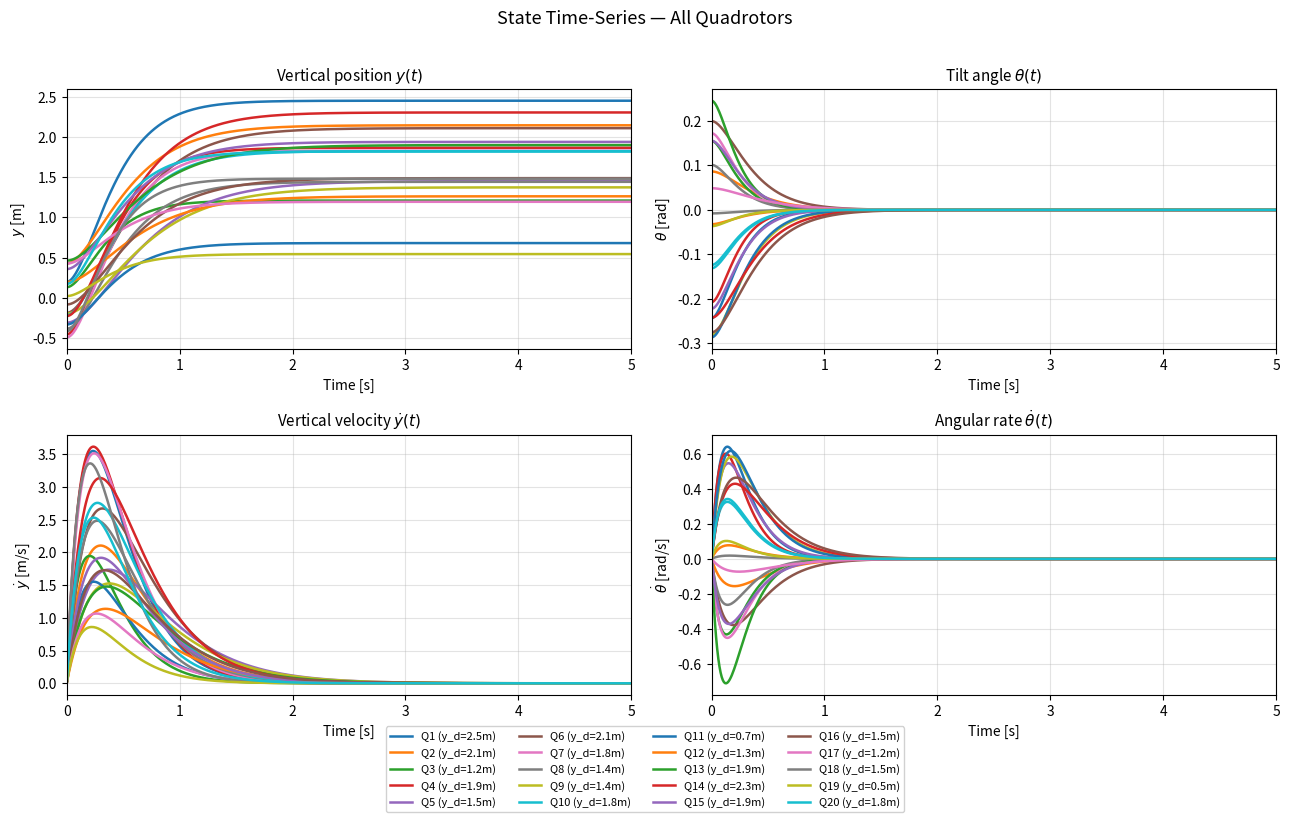
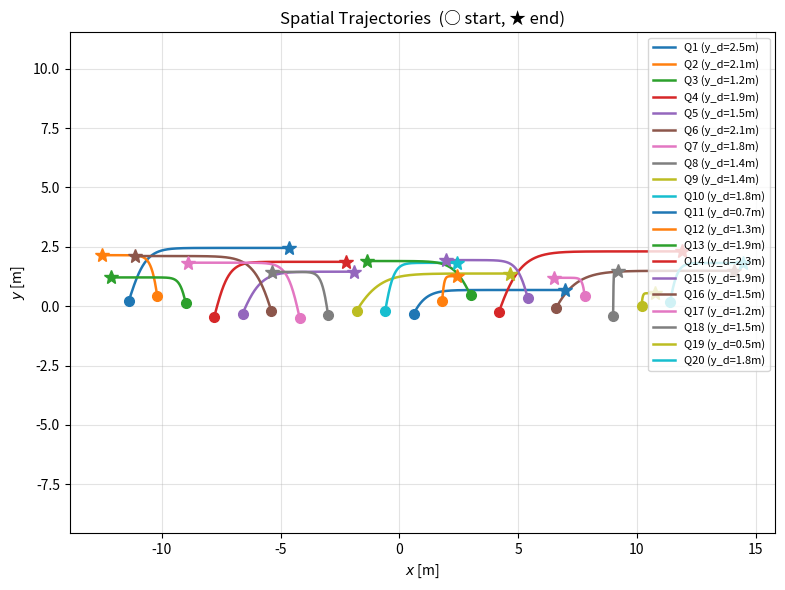
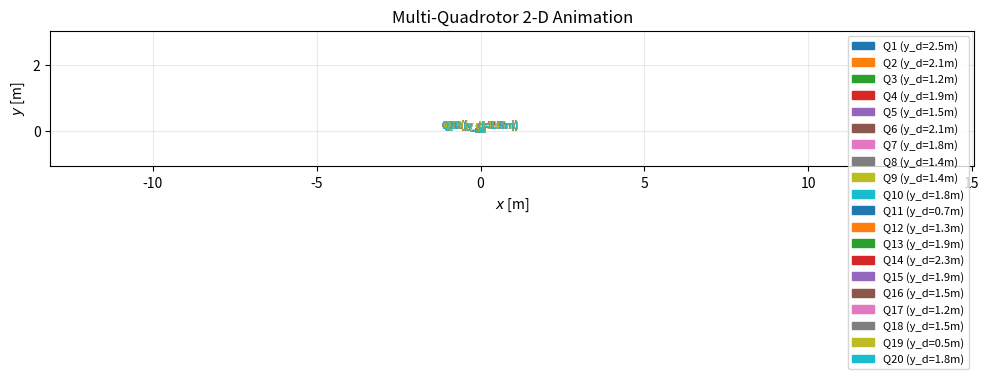

The script that saved these images, in order:
"""
sim.py
==================
Simulate N planar quadrotors in the same space with independent
dynamics, parameters, and controllers.

Key additions over the single-quadrotor version
------------------------------------------------
* QuadrotorInstance  – bundles (params, x0, controller, label, color)
                       for one vehicle.
* MultiQuadrotorSim  – holds a list of QuadrotorInstance objects,
                       runs them in parallel, stores results.
* run_multi_study()  – demo that creates 6 heterogeneous vehicles and
                       calls all plotting / animation helpers.

Everything from the original module (QuadrotorParams, f, g_matrix,
dynamics, simulate, make_feedback_lin_controller) is unchanged so
existing code that imports from this file keeps working.
"""

from __future__ import annotations

import numpy as np
import matplotlib.pyplot as plt
import matplotlib.patches as mpatches
import matplotlib.transforms as mtransforms
from matplotlib.animation import FuncAnimation
from scipy.integrate import solve_ivp
from dataclasses import dataclass, field
from typing import Callable, List, Optional, Tuple


# ─────────────────────────────────────────────────────────────────────────────
# Core physics (unchanged)
# ─────────────────────────────────────────────────────────────────────────────

@dataclass
class QuadrotorParams:
    m: float = 1.0    # mass [kg]
    I: float = 0.01   # moment of inertia [kg·m²]
    r: float = 0.15   # half-span [m]
    g: float = 9.81   # gravity [m/s²]


def f(x: np.ndarray, params: QuadrotorParams) -> np.ndarray:
    _, _, _, xd, yd, thd = x
    return np.array([xd, yd, thd, 0.0, -params.g, 0.0])


def g_matrix(x: np.ndarray, params: QuadrotorParams) -> np.ndarray:
    _, _, theta, _, _, _ = x
    s, c = np.sin(theta), np.cos(theta)
    m, I, r = params.m, params.I, params.r
    G = np.zeros((6, 2))
    G[3, :] = [-s / m, -s / m]
    G[4, :] = [ c / m,  c / m]
    G[5, :] = [ r / I, -r / I]
    return G


def dynamics(t: float, x: np.ndarray,
             u_func: Callable, params: QuadrotorParams) -> np.ndarray:
    u = np.asarray(u_func(t, x), dtype=float)
    return f(x, params) + g_matrix(x, params) @ u


def simulate(
    u_func: Callable[[float, np.ndarray], np.ndarray],
    x0: np.ndarray,
    t_span: Tuple[float, float],
    params: QuadrotorParams | None = None,
    dt: float = 0.01,
    rtol: float = 1e-6,
    atol: float = 1e-8,
) -> Tuple[np.ndarray, np.ndarray]:
    if params is None:
        params = QuadrotorParams()
    t_eval = np.arange(t_span[0], t_span[1] + dt, dt)
    sol = solve_ivp(
        fun=lambda t, x: dynamics(t, x, u_func, params),
        t_span=t_span, y0=x0, method="RK45",
        t_eval=t_eval, rtol=rtol, atol=atol,
    )
    if not sol.success:
        raise RuntimeError(f"Solver failed: {sol.message}")
    return sol.t, sol.y.T


def make_feedback_lin_controller(
    params: QuadrotorParams,
    y_d: float = 1.0,
    th_d: float = 0.0,
    omega_y: float = 3.0,
    omega_th: float = 5.0,
) -> Callable:
    kp_y  = omega_y  ** 2
    kd_y  = 2 * omega_y
    kp_th = omega_th ** 2
    kd_th = 2 * omega_th
    m, I, r, g = params.m, params.I, params.r, params.g

    def controller(t: float, x: np.ndarray) -> np.ndarray:
        _, y, theta, _, yd, thd = x
        G = np.array([
            [np.cos(theta) / m,  np.cos(theta) / m],
            [r / I,             -r / I            ],
        ])
        F_vec = np.array([-g, 0.0])
        v = np.array([
            -kp_y  * (y     - y_d)  - kd_y  * yd,
            -kp_th * (theta - th_d) - kd_th * thd,
        ])
        try:
            u = np.linalg.solve(G, -F_vec + v)
        except np.linalg.LinAlgError:
            u = np.zeros(2)
        return u

    return controller


# ─────────────────────────────────────────────────────────────────────────────
# N-quadrotor infrastructure
# ─────────────────────────────────────────────────────────────────────────────

@dataclass
class QuadrotorInstance:
    """
    Represents one quadrotor vehicle.

    Parameters
    ----------
    x0         : initial state  [x, y, θ, ẋ, ẏ, θ̇]
    controller : callable (t, x) → [u1, u2]
    params     : physical parameters (defaults to QuadrotorParams())
    label      : display name shown in plots / animation
    color      : any matplotlib colour spec; auto-assigned if None
    """
    x0:         np.ndarray
    controller: Callable
    params:     QuadrotorParams = field(default_factory=QuadrotorParams)
    label:      str             = ""
    color:      Optional[str]   = None

    # Simulation results – populated by MultiQuadrotorSim.run()
    t:  Optional[np.ndarray] = field(default=None, repr=False)
    X:  Optional[np.ndarray] = field(default=None, repr=False)   # (N_steps, 6)


class MultiQuadrotorSim:
    """
    Manages N QuadrotorInstance objects and provides helpers for
    simulation, plotting, and animation.

    Usage
    -----
    sim = MultiQuadrotorSim(instances)
    sim.run(t_span=(0, 6), dt=0.01)
    sim.plot_states()
    sim.plot_phase()
    sim.plot_controls()
    sim.animate()           # 2-D spatial animation
    plt.show()
    """

    _DEFAULT_PALETTE = plt.cm.tab10(np.linspace(0, 0.9, 10))

    def __init__(self, instances: List[QuadrotorInstance]):
        if not instances:
            raise ValueError("Need at least one QuadrotorInstance.")
        self.instances = instances
        # Assign colours for any vehicle that didn't specify one
        for i, inst in enumerate(self.instances):
            if inst.color is None:
                inst.color = self._DEFAULT_PALETTE[i % 10]
            if not inst.label:
                inst.label = f"Quad {i + 1}"

    # ── simulation ──────────────────────────────────────────────────────────

    def run(
        self,
        t_span: Tuple[float, float] = (0.0, 6.0),
        dt: float = 0.01,
        rtol: float = 1e-6,
        atol: float = 1e-8,
        verbose: bool = True,
    ) -> "MultiQuadrotorSim":
        """
        Simulate every quadrotor over *t_span* independently.
        Results are stored on each QuadrotorInstance (.t, .X).
        Returns *self* for method chaining.
        """
        for inst in self.instances:
            if verbose:
                print(f"  Simulating {inst.label} …", end=" ", flush=True)
            t, X = simulate(inst.controller, inst.x0, t_span,
                            params=inst.params, dt=dt, rtol=rtol, atol=atol)
            inst.t = t
            inst.X = X
            if verbose:
                print("done.")
        return self

    # ── helpers ─────────────────────────────────────────────────────────────

    def _check_run(self):
        if any(inst.t is None for inst in self.instances):
            raise RuntimeError("Call .run() before plotting / animating.")

    def _controls(self, inst: QuadrotorInstance) -> np.ndarray:
        """Re-evaluate controller at every saved time-step → (N, 2)."""
        return np.array([inst.controller(inst.t[k], inst.X[k])
                         for k in range(len(inst.t))])

    # ── plotting ─────────────────────────────────────────────────────────────

    def plot_states(self, figsize=(13, 8)) -> plt.Figure:
        """
        Time-series plots of y, θ, ẏ, θ̇ for every quadrotor.
        Each vehicle's desired setpoint (if the controller exposes it) is
        shown as a dashed reference line when it can be inferred.
        """
        self._check_run()
        fig, axes = plt.subplots(2, 2, figsize=figsize)
        ax_y, ax_th, ax_yd, ax_thd = (axes[0, 0], axes[0, 1],
                                       axes[1, 0], axes[1, 1])

        for inst in self.instances:
            kw = dict(color=inst.color, lw=1.8, label=inst.label)
            ax_y.plot(inst.t,  inst.X[:, 1], **kw)
            ax_th.plot(inst.t, inst.X[:, 2], **kw)
            ax_yd.plot(inst.t, inst.X[:, 4], **kw)
            ax_thd.plot(inst.t,inst.X[:, 5], **kw)

        specs = [
            (ax_y,   '$y$ [m]',                'Vertical position $y(t)$'),
            (ax_th,  r'$\theta$ [rad]',         r'Tilt angle $\theta(t)$'),
            (ax_yd,  r'$\dot{y}$ [m/s]',        r'Vertical velocity $\dot{y}(t)$'),
            (ax_thd, r'$\dot{\theta}$ [rad/s]', r'Angular rate $\dot{\theta}(t)$'),
        ]
        t_end = max(inst.t[-1] for inst in self.instances)
        for ax, ylabel, title in specs:
            ax.set_xlabel('Time [s]')
            ax.set_ylabel(ylabel)
            ax.set_title(title, fontsize=11)
            ax.grid(True, alpha=0.35)
            ax.set_xlim(0, t_end)

        handles, labels = ax_y.get_legend_handles_labels()
        fig.legend(handles, labels, loc='lower center',
                   ncol=min(len(self.instances), 4),
                   fontsize=8, framealpha=0.9,
                   bbox_to_anchor=(0.5, 0.0))
        fig.suptitle('State Time-Series — All Quadrotors', fontsize=13, y=1.01)
        plt.tight_layout(rect=[0, 0.08, 1, 1])
        return fig

    def plot_phase(self, figsize=(11, 4.5)) -> plt.Figure:
        """Phase portraits  y–ẏ  and  θ–θ̇  for every quadrotor."""
        self._check_run()
        fig, (ax_y, ax_th) = plt.subplots(1, 2, figsize=figsize)

        for inst in self.instances:
            ax_y.plot( inst.X[:, 1], inst.X[:, 4],
                       color=inst.color, lw=1.6, label=inst.label)
            ax_y.plot( inst.x0[1],   inst.x0[4],
                       'o', color=inst.color, ms=6)

            ax_th.plot(inst.X[:, 2], inst.X[:, 5],
                       color=inst.color, lw=1.6, label=inst.label)
            ax_th.plot(inst.x0[2],   inst.x0[5],
                       'o', color=inst.color, ms=6)

        ax_y.set_xlabel('$y$ [m]');      ax_y.set_ylabel(r'$\dot{y}$ [m/s]')
        ax_y.set_title('$y$–$\\dot{y}$ Phase Portrait')
        ax_y.grid(True, alpha=0.35);     ax_y.legend(fontsize=8)

        ax_th.set_xlabel(r'$\theta$ [rad]')
        ax_th.set_ylabel(r'$\dot{\theta}$ [rad/s]')
        ax_th.set_title(r'$\theta$–$\dot{\theta}$ Phase Portrait')
        ax_th.grid(True, alpha=0.35);    ax_th.legend(fontsize=8)

        plt.tight_layout()
        return fig

    def plot_controls(self, figsize=(11, 4)) -> plt.Figure:
        """Rotor thrust time-series for every quadrotor."""
        self._check_run()
        fig, (ax1, ax2) = plt.subplots(1, 2, figsize=figsize)
        t_end = max(inst.t[-1] for inst in self.instances)

        for inst in self.instances:
            U = self._controls(inst)
            ax1.plot(inst.t, U[:, 0], color=inst.color, lw=1.6, label=inst.label)
            ax2.plot(inst.t, U[:, 1], color=inst.color, lw=1.6, label=inst.label)

        for ax, title, ylabel in [
            (ax1, 'Rotor 1 thrust $u_1(t)$', '$u_1$ [N]'),
            (ax2, 'Rotor 2 thrust $u_2(t)$', '$u_2$ [N]'),
        ]:
            ax.set_xlabel('Time [s]')
            ax.set_ylabel(ylabel)
            ax.set_title(title)
            ax.grid(True, alpha=0.35)
            ax.set_xlim(0, t_end)
            ax.legend(fontsize=8)

        plt.tight_layout()
        return fig

    def plot_trajectories(self, figsize=(8, 6)) -> plt.Figure:
        """
        2-D x–y spatial trajectories for every quadrotor.
        Start positions are marked with circles, end positions with stars.
        """
        self._check_run()
        fig, ax = plt.subplots(figsize=figsize)

        for inst in self.instances:
            ax.plot(inst.X[:, 0], inst.X[:, 1],
                    color=inst.color, lw=1.8, label=inst.label)
            ax.plot(inst.X[0, 0],  inst.X[0, 1],
                    'o', color=inst.color, ms=7, zorder=5)
            ax.plot(inst.X[-1, 0], inst.X[-1, 1],
                    '*', color=inst.color, ms=10, zorder=5)

        ax.set_xlabel('$x$ [m]')
        ax.set_ylabel('$y$ [m]')
        ax.set_title('Spatial Trajectories  (○ start, ★ end)')
        ax.grid(True, alpha=0.35)
        ax.set_aspect('equal', 'datalim')
        ax.legend(fontsize=8)
        plt.tight_layout()
        return fig

    # ── 2-D animation ────────────────────────────────────────────────────────

    def animate(
        self,
        figsize: Tuple[float, float] = (10, 7),
        interval: int = 30,
        trail_len: int = 80,
        arm_scale: float = 1.0,
    ) -> FuncAnimation:
        """
        2-D animation showing all quadrotors flying simultaneously.

        Each vehicle is drawn as a coloured rectangle with two rotors.
        A short trajectory trail follows each vehicle.

        Parameters
        ----------
        figsize   : figure size
        interval  : milliseconds between frames
        trail_len : number of past positions to draw as a trail
        arm_scale : scale factor applied to the arm/body size for visibility
        """
        self._check_run()

        # ── resample all trajectories onto a common time grid ────────────
        t_min = max(inst.t[0]  for inst in self.instances)
        t_max = min(inst.t[-1] for inst in self.instances)
        n_frames = min(len(inst.t) for inst in self.instances)
        t_common = np.linspace(t_min, t_max, n_frames)

        # Interpolate each state onto the common grid
        X_all = []
        for inst in self.instances:
            X_interp = np.column_stack([
                np.interp(t_common, inst.t, inst.X[:, col])
                for col in range(6)
            ])
            X_all.append(X_interp)

        # ── figure setup ─────────────────────────────────────────────────
        fig, ax = plt.subplots(figsize=figsize)

        # Compute axis limits from all trajectories
        all_x = np.concatenate([X[:, 0] for X in X_all])
        all_y = np.concatenate([X[:, 1] for X in X_all])
        pad = 0.6
        ax.set_xlim(all_x.min() - pad, all_x.max() + pad)
        ax.set_ylim(all_y.min() - pad, all_y.max() + pad)
        ax.set_aspect('equal')
        ax.set_xlabel('$x$ [m]')
        ax.set_ylabel('$y$ [m]')
        ax.set_title('Multi-Quadrotor 2-D Animation')
        ax.grid(True, alpha=0.25)

        time_text = ax.text(0.02, 0.96, '', transform=ax.transAxes,
                            fontsize=10, va='top')

        # ── per-vehicle artists ───────────────────────────────────────────
        body_w  = 0.12 * arm_scale   # rectangle half-width
        body_h  = 0.03 * arm_scale   # rectangle half-height
        rotor_r = 0.05 * arm_scale   # rotor disc radius

        vehicle_artists = []   # list of dicts, one per quadrotor
        for inst in self.instances:
            c = inst.color

            # Trajectory trail
            trail, = ax.plot([], [], '-', color=c, lw=1.2, alpha=0.55)

            # Body rectangle (centred at origin, rotated later)
            body = mpatches.FancyBboxPatch(
                (-body_w, -body_h), 2 * body_w, 2 * body_h,
                boxstyle="round,pad=0.01",
                linewidth=1.2, edgecolor=c,
                facecolor=(*np.asarray(plt.cm.colors.to_rgb(c) if isinstance(c, str)
                            else c[:3]), 0.35),
            )
            ax.add_patch(body)

            # Two rotor discs
            r_left  = mpatches.Circle((0, 0), rotor_r, color=c,
                                       alpha=0.55, zorder=4)
            r_right = mpatches.Circle((0, 0), rotor_r, color=c,
                                       alpha=0.55, zorder=4)
            ax.add_patch(r_left)
            ax.add_patch(r_right)

            # Label text
            txt = ax.text(0, 0, inst.label, fontsize=7, ha='center',
                          va='bottom', color=c, fontweight='bold', zorder=6)

            vehicle_artists.append(dict(
                trail=trail, body=body,
                r_left=r_left, r_right=r_right, txt=txt,
            ))

        # Legend (static)
        legend_patches = [
            mpatches.Patch(color=inst.color, label=inst.label)
            for inst in self.instances
        ]
        ax.legend(handles=legend_patches, loc='upper right', fontsize=8)

        # ── update function ───────────────────────────────────────────────
        def _update(frame: int):
            time_text.set_text(f't = {t_common[frame]:.2f} s')

            for vi, (inst, arts) in enumerate(
                    zip(self.instances, vehicle_artists)):
                X  = X_all[vi]
                px, py, theta = X[frame, 0], X[frame, 1], X[frame, 2]

                # Trail
                start = max(0, frame - trail_len)
                arts['trail'].set_data(X[start:frame + 1, 0],
                                       X[start:frame + 1, 1])

                # Body – translate + rotate
                # FancyBboxPatch is defined centred at origin (-body_w, -body_h),
                # so we only need to rotate then translate to (px, py).
                arts['body'].set_transform(
                    mtransforms.Affine2D()
                    .rotate_around(0, 0, theta)
                    .translate(px, py)
                    + ax.transData
                )

                # Rotor positions in body frame
                r  = inst.params.r * arm_scale
                lx = px + (-r) * np.cos(theta) - 0 * np.sin(theta)
                ly = py + (-r) * np.sin(theta) + 0 * np.cos(theta)
                rx = px + ( r) * np.cos(theta) - 0 * np.sin(theta)
                ry = py + ( r) * np.sin(theta) + 0 * np.cos(theta)

                arts['r_left'].set_center((lx, ly))
                arts['r_right'].set_center((rx, ry))

                # Label offset above body
                arts['txt'].set_position((px, py + 0.12 * arm_scale))

            return ([a for arts in vehicle_artists
                     for a in (arts['trail'], arts['body'],
                                arts['r_left'], arts['r_right'],
                                arts['txt'])]
                    + [time_text])

        anim = FuncAnimation(fig, _update, frames=n_frames,
                             interval=interval, blit=False)
        plt.tight_layout()
        return anim


# ─────────────────────────────────────────────────────────────────────────────
# Demo
# ─────────────────────────────────────────────────────────────────────────────

def run_multi_study():
    """
    Build a heterogeneous fleet of 6 quadrotors with different:
    - mass / inertia
    - initial positions
    - desired hover heights
    - closed-loop bandwidths
    and run the full suite of plots + the spatial animation.
    """

    # ── define vehicles ───────────────────────────────────────────────────
    vehicles: List[QuadrotorInstance] = []

    # 1 – lightweight, fast-bandwidth, hovers at y=1
    p1 = QuadrotorParams(m=0.8, I=0.008, r=0.12)
    vehicles.append(QuadrotorInstance(
        x0=np.array([0.0,  0.0,  0.0,  0.0,  0.0,  0.0]),
        controller=make_feedback_lin_controller(p1, y_d=1.0, th_d=0.0,
                                                omega_y=4.0, omega_th=6.0),
        params=p1, label='Quad A – light, fast',
    ))

    # 2 – heavier, slower, hovers at y=2
    p2 = QuadrotorParams(m=1.5, I=0.02, r=0.18)
    vehicles.append(QuadrotorInstance(
        x0=np.array([ 1.0,  2.5,  0.3,  0.0,  0.0,  0.0]),
        controller=make_feedback_lin_controller(p2, y_d=2.0, th_d=0.0,
                                                omega_y=2.0, omega_th=4.0),
        params=p2, label='Quad B – heavy, slow',
    ))

    # 3 – default params, starts below with velocities
    p3 = QuadrotorParams()
    vehicles.append(QuadrotorInstance(
        x0=np.array([-1.0, -0.5, -0.4,  0.0,  0.5, -0.3]),
        controller=make_feedback_lin_controller(p3, y_d=1.5, th_d=0.0,
                                                omega_y=3.0, omega_th=5.0),
        params=p3, label='Quad C – default',
    ))

    # 4 – high initial tilt, hovers at y=0.5
    p4 = QuadrotorParams(m=1.2, I=0.012, r=0.14)
    vehicles.append(QuadrotorInstance(
        x0=np.array([ 2.0,  3.0,  0.6,  0.2, -0.3,  0.2]),
        controller=make_feedback_lin_controller(p4, y_d=0.5, th_d=0.0,
                                                omega_y=3.5, omega_th=5.5),
        params=p4, label='Quad D – high tilt',
    ))

    # 5 – negative initial tilt, aggressive bandwidth
    p5 = QuadrotorParams(m=0.9, I=0.009, r=0.13)
    vehicles.append(QuadrotorInstance(
        x0=np.array([ 0.5,  0.5, -0.5, -0.1,  0.1,  0.4]),
        controller=make_feedback_lin_controller(p5, y_d=1.2, th_d=0.0,
                                                omega_y=5.0, omega_th=8.0),
        params=p5, label='Quad E – aggressive',
    ))

    # 6 – offset x, moderate tilt, hover at y=1.8
    p6 = QuadrotorParams(m=1.1, I=0.011, r=0.16)
    vehicles.append(QuadrotorInstance(
        x0=np.array([-2.0,  1.5,  0.2,  0.3, -0.2, -0.1]),
        controller=make_feedback_lin_controller(p6, y_d=1.8, th_d=0.0,
                                                omega_y=2.5, omega_th=4.5),
        params=p6, label='Quad F – moderate',
    ))

    # ── simulate ──────────────────────────────────────────────────────────
    print("Running multi-quadrotor simulation …")
    sim = MultiQuadrotorSim(vehicles)
    sim.run(t_span=(0.0, 6.0), dt=0.01)

    # ── plots ─────────────────────────────────────────────────────────────
    sim.plot_states()
    sim.plot_phase()
    sim.plot_controls()
    sim.plot_trajectories()

    # ── animation ─────────────────────────────────────────────────────────
    anim = sim.animate(arm_scale=1.2, trail_len=100)
    plt.show()


# ─────────────────────────────────────────────────────────────────────────────
# Minimal API example (adding quadrotors programmatically)
# ─────────────────────────────────────────────────────────────────────────────
def example_programmatic_n(n: int = 4, t_end: float = 5.0):
    """
    Spawn *n* quadrotors arranged in a horizontal line, each targeting a
    different hover altitude.  Demonstrates the simplest programmatic usage.

        sim = MultiQuadrotorSim([...])
        sim.run(...)
        sim.plot_states()
    """
    rng = np.random.default_rng(42)
    instances = []
    for i in range(n):
        params = QuadrotorParams(
            m=rng.uniform(0.8, 1.4),
            I=rng.uniform(0.007, 0.015),
            r=rng.uniform(0.11, 0.18),
        )
        x0 = np.array([
            float(i) * 1.2 - (n - 1) * 0.6,   # spread in x
            rng.uniform(-0.5, 0.5),           # random y start
            rng.uniform(-0.3, 0.3),           # random tilt
            0.0, 0.0, 0.0,
        ])
        y_d = rng.uniform(0.5, 2.5)
        ctrl = make_feedback_lin_controller(params, y_d=y_d,
                                            omega_y=rng.uniform(2, 5),
                                            omega_th=rng.uniform(4, 8))
        instances.append(QuadrotorInstance(
            x0=x0, controller=ctrl, params=params,
            label=f'Q{i+1} (y_d={y_d:.1f}m)'
        ))

    sim = MultiQuadrotorSim(instances)
    sim.run(t_span=(0.0, t_end))
    sim.plot_states()
    sim.plot_trajectories()
    anim = sim.animate()
    plt.show()


if __name__ == "__main__":
    # run_multi_study()
    example_programmatic_n(n=20)
